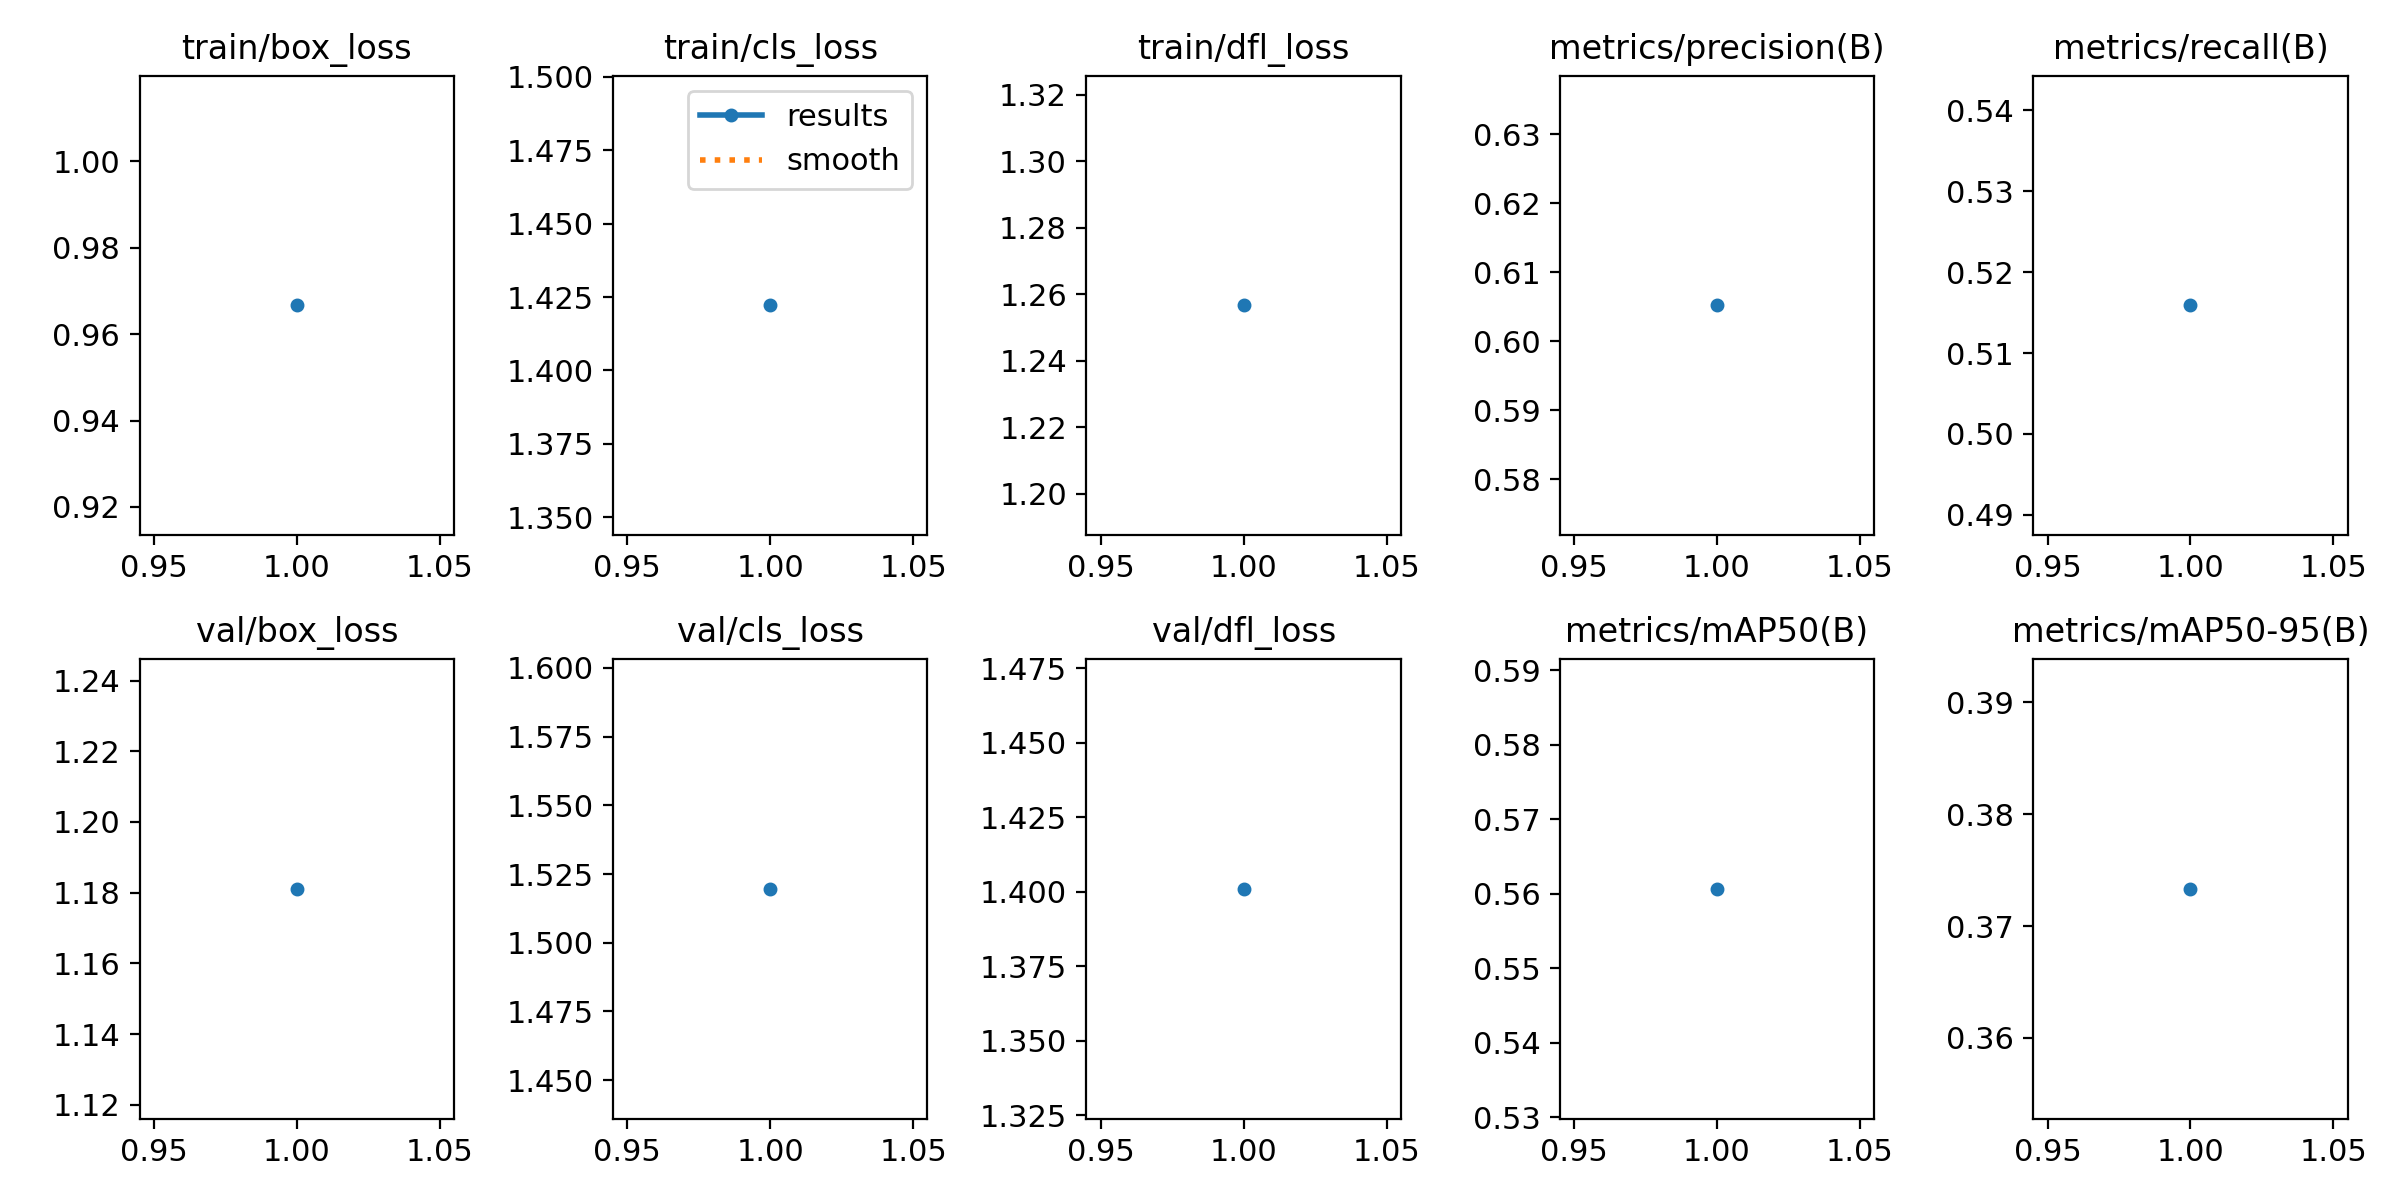

Source data for this figure (header and first rows):
epoch, time, train/box_loss, train/cls_loss, train/dfl_loss, metrics/precision(B), metrics/recall(B), metrics/mAP50(B), metrics/mAP50-95(B), val/box_loss, val/cls_loss, val/dfl_loss, lr/pg0, lr/pg1, lr/pg2
1, 310, 0.9667, 1.422, 1.257, 0.6052, 0.5159, 0.5606, 0.3733, 1.181, 1.52, 1.401, 0.03352, 0.0001665, 0.0001665
